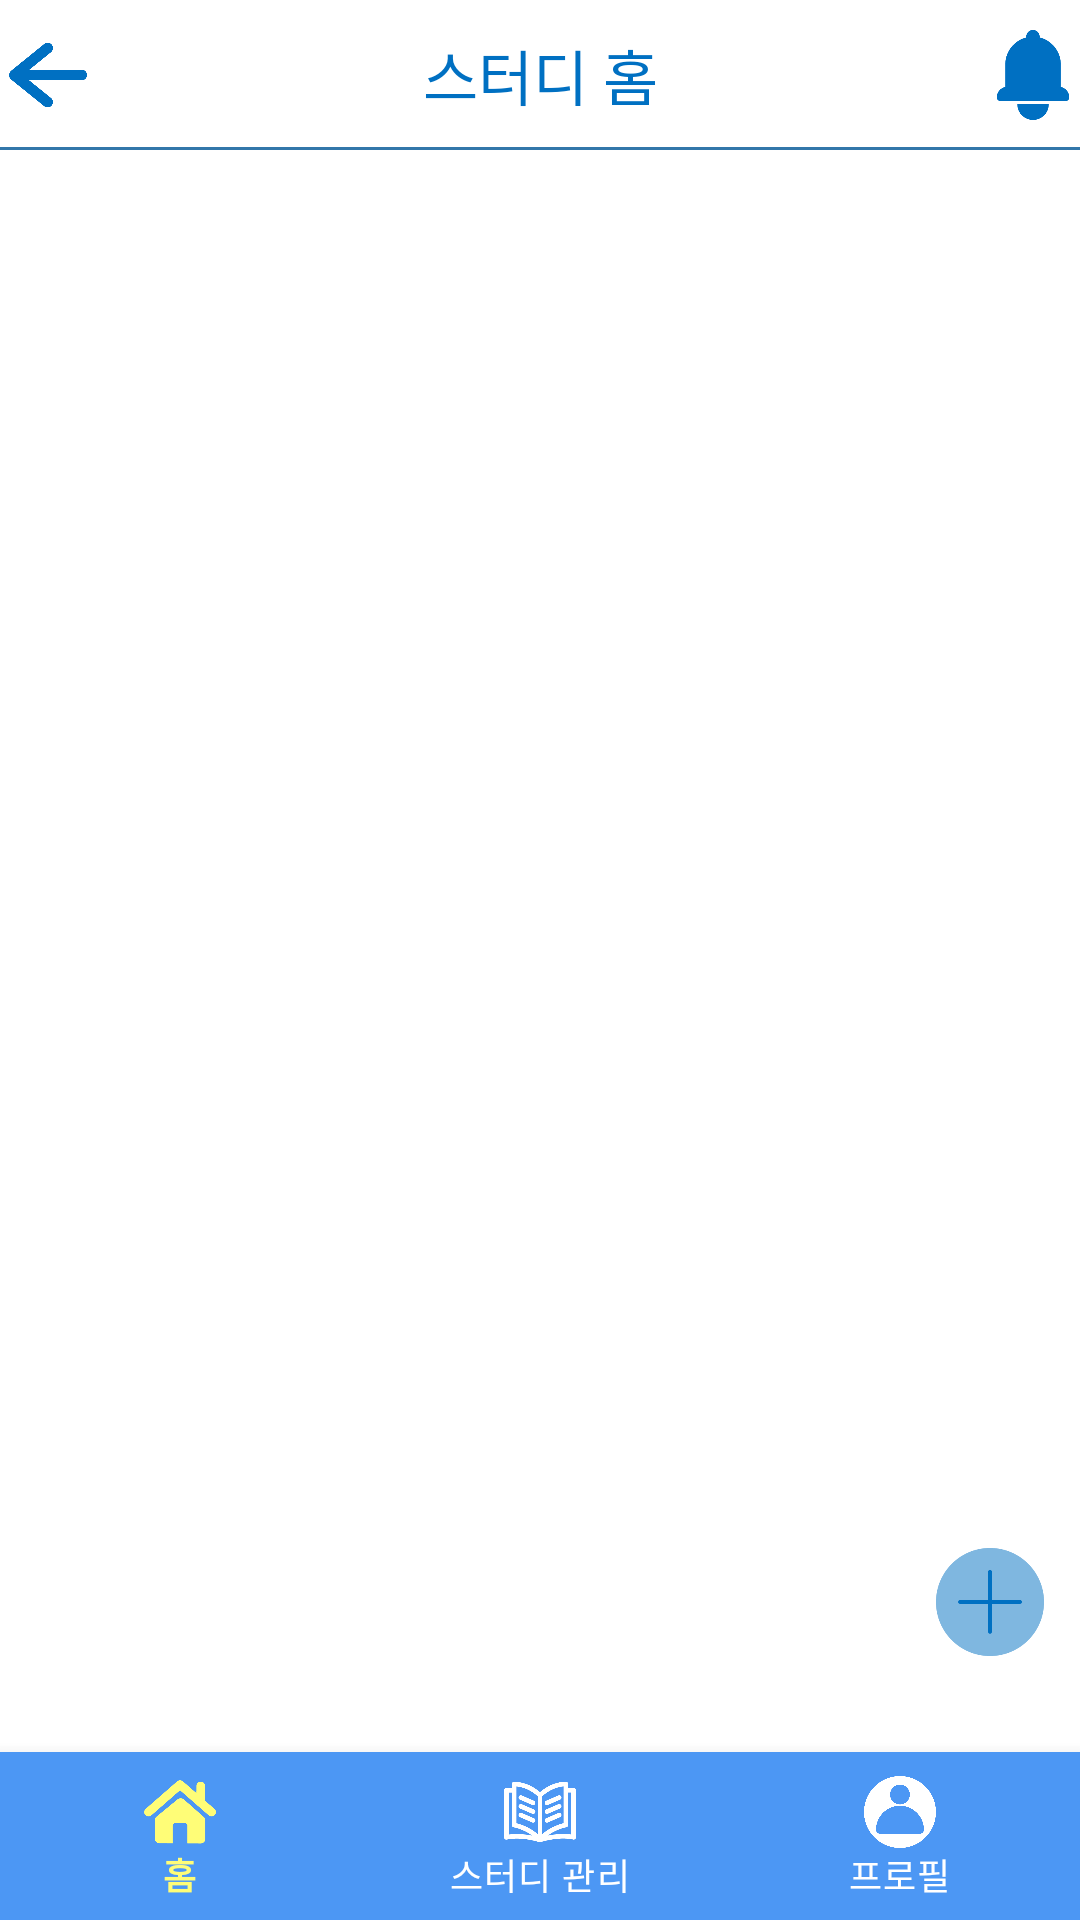

Produce the Android XML layout that renders to this screen, including the resource entries it uses.
<!-- AndroidManifest.xml: application theme Theme.Studit -->
<!-- res/layout/frag_study_home.xml -->
<?xml version="1.0" encoding="utf-8"?>
<LinearLayout
    xmlns:android="http://schemas.android.com/apk/res/android"
    xmlns:app="http://schemas.android.com/apk/res-auto"
    xmlns:tools="http://schemas.android.com/tools"
    android:layout_width="match_parent"
    android:layout_height="match_parent"
    android:orientation="vertical"
    tools:context=".study.studyhome.StudyHomeActivity">

    
    <LinearLayout
        android:layout_width="match_parent"
        android:layout_height="wrap_content"
        android:orientation="horizontal"
        android:gravity="center"
        android:background="@drawable/bottom_border">

        <ImageButton
            android:id="@+id/back"
            android:layout_width="50dp"
            android:layout_height="50dp"
            android:layout_gravity="center"
            android:src="@drawable/ic_back"
            android:backgroundTint="@color/white"
            android:onClick="onClick"
            android:scaleType="fitCenter"/>

        <TextView
            android:layout_width="wrap_content"
            android:layout_height="wrap_content"
            android:layout_gravity="center"
            android:layout_marginLeft="100dp"
            android:text="스터디 홈"
            android:textAlignment="center"
            android:textColor="@color/main_color"
            android:textSize="20dp" />

        <ImageButton
            android:id="@+id/alarm"
            android:layout_width="50dp"
            android:layout_height="50dp"
            android:src="@drawable/ic_alarm"
            android:backgroundTint="@color/white"
            android:layout_gravity="center"
            android:layout_marginLeft="100dp"
            android:onClick="onClick"
            android:scaleType="fitCenter"/>

    </LinearLayout>

    
    <androidx.recyclerview.widget.RecyclerView
        android:id="@+id/recycler_study"
        android:layout_width="match_parent"
        android:layout_height="wrap_content"
        android:orientation="vertical"
        tools:layout_editor_absoluteX="0dp"
        tools:layout_editor_absoluteY="60dp"
        android:scrollbars="vertical"/>

    
    <View
        android:layout_width="0dp"
        android:layout_height="0dp"
        android:layout_weight="1" />

    <ImageButton
        android:id="@+id/addstudy"
        android:layout_width="60dp"
        android:layout_height="60dp"
        android:src="@drawable/ic_add"
        android:backgroundTint="@color/white"
        android:layout_gravity="right|bottom"
        android:layout_marginBottom="20dp"
        android:scaleType="centerInside" />

    <com.google.android.material.bottomnavigation.BottomNavigationView
        android:id="@+id/bottomNavigationView"
        android:layout_width="match_parent"
        android:layout_height="wrap_content"
        app:itemBackground="@color/bottom_bar"
        app:itemIconTint="@drawable/home_bottom_icon_color"
        app:itemTextColor="@drawable/home_bottom_icon_color"
        app:labelVisibilityMode="labeled"
        app:layout_constraintBottom_toBottomOf="parent"
        app:layout_constraintEnd_toEndOf="parent"
        app:layout_constraintStart_toStartOf="parent"
        app:menu="@menu/bottom_menu" />




</LinearLayout>
<!-- resources referenced by this layout -->
<resources>
  <color name="bottom_bar">#4C97F4</color>
  <color name="main_color">#0070C2</color>
  <color name="white">#FFFFFFFF</color>
  <!-- drawable bottom_border (drawable) -->
  <?xml version="1.0" encoding="UTF-8"?>
  <layer-list xmlns:android="http://schemas.android.com/apk/res/android" >
      <item>
          <shape>
              <solid android:color="#3277AA" />
          </shape>
      </item>
  
      <item android:bottom="1dp">
          <shape>
              <solid android:color="#ffffff" />
          </shape>
      </item>
  </layer-list>
  <!-- drawable home_bottom_icon_color (drawable) -->
  <?xml version="1.0" encoding="utf-8"?>
  <selector xmlns:android="http://schemas.android.com/apk/res/android">
      <item android:color="#FFFD77" android:state_checked="true" />
      <item android:color="#FFFFFF" />
  </selector>
  <!-- drawable ic_add: png bitmap (drawable, 3591 bytes) -->
  <!-- drawable ic_alarm: png bitmap (drawable, 3037 bytes) -->
  <!-- drawable ic_back: png bitmap (drawable, 4365 bytes) -->
  <style name="Theme.Studit" parent="Theme.MaterialComponents.DayNight.DarkActionBar">
          
          <item name="colorPrimary">@color/purple_500</item>
          <item name="colorPrimaryVariant">@color/purple_700</item>
          <item name="colorOnPrimary">@color/white</item>
          
          <item name="colorSecondary">@color/teal_200</item>
          <item name="colorSecondaryVariant">@color/teal_700</item>
          <item name="colorOnSecondary">@color/black</item>
          
          <item name="android:statusBarColor" tools:targetApi="l">?attr/colorPrimaryVariant</item>
          
          <item name="windowNoTitle">true</item>
  
      </style>
  <color name="purple_500">#FF6200EE</color>
  <color name="purple_700">#FF3700B3</color>
  <color name="teal_200">#FF03DAC5</color>
  <color name="teal_700">#FF018786</color>
  <color name="black">#FF000000</color>
</resources>
